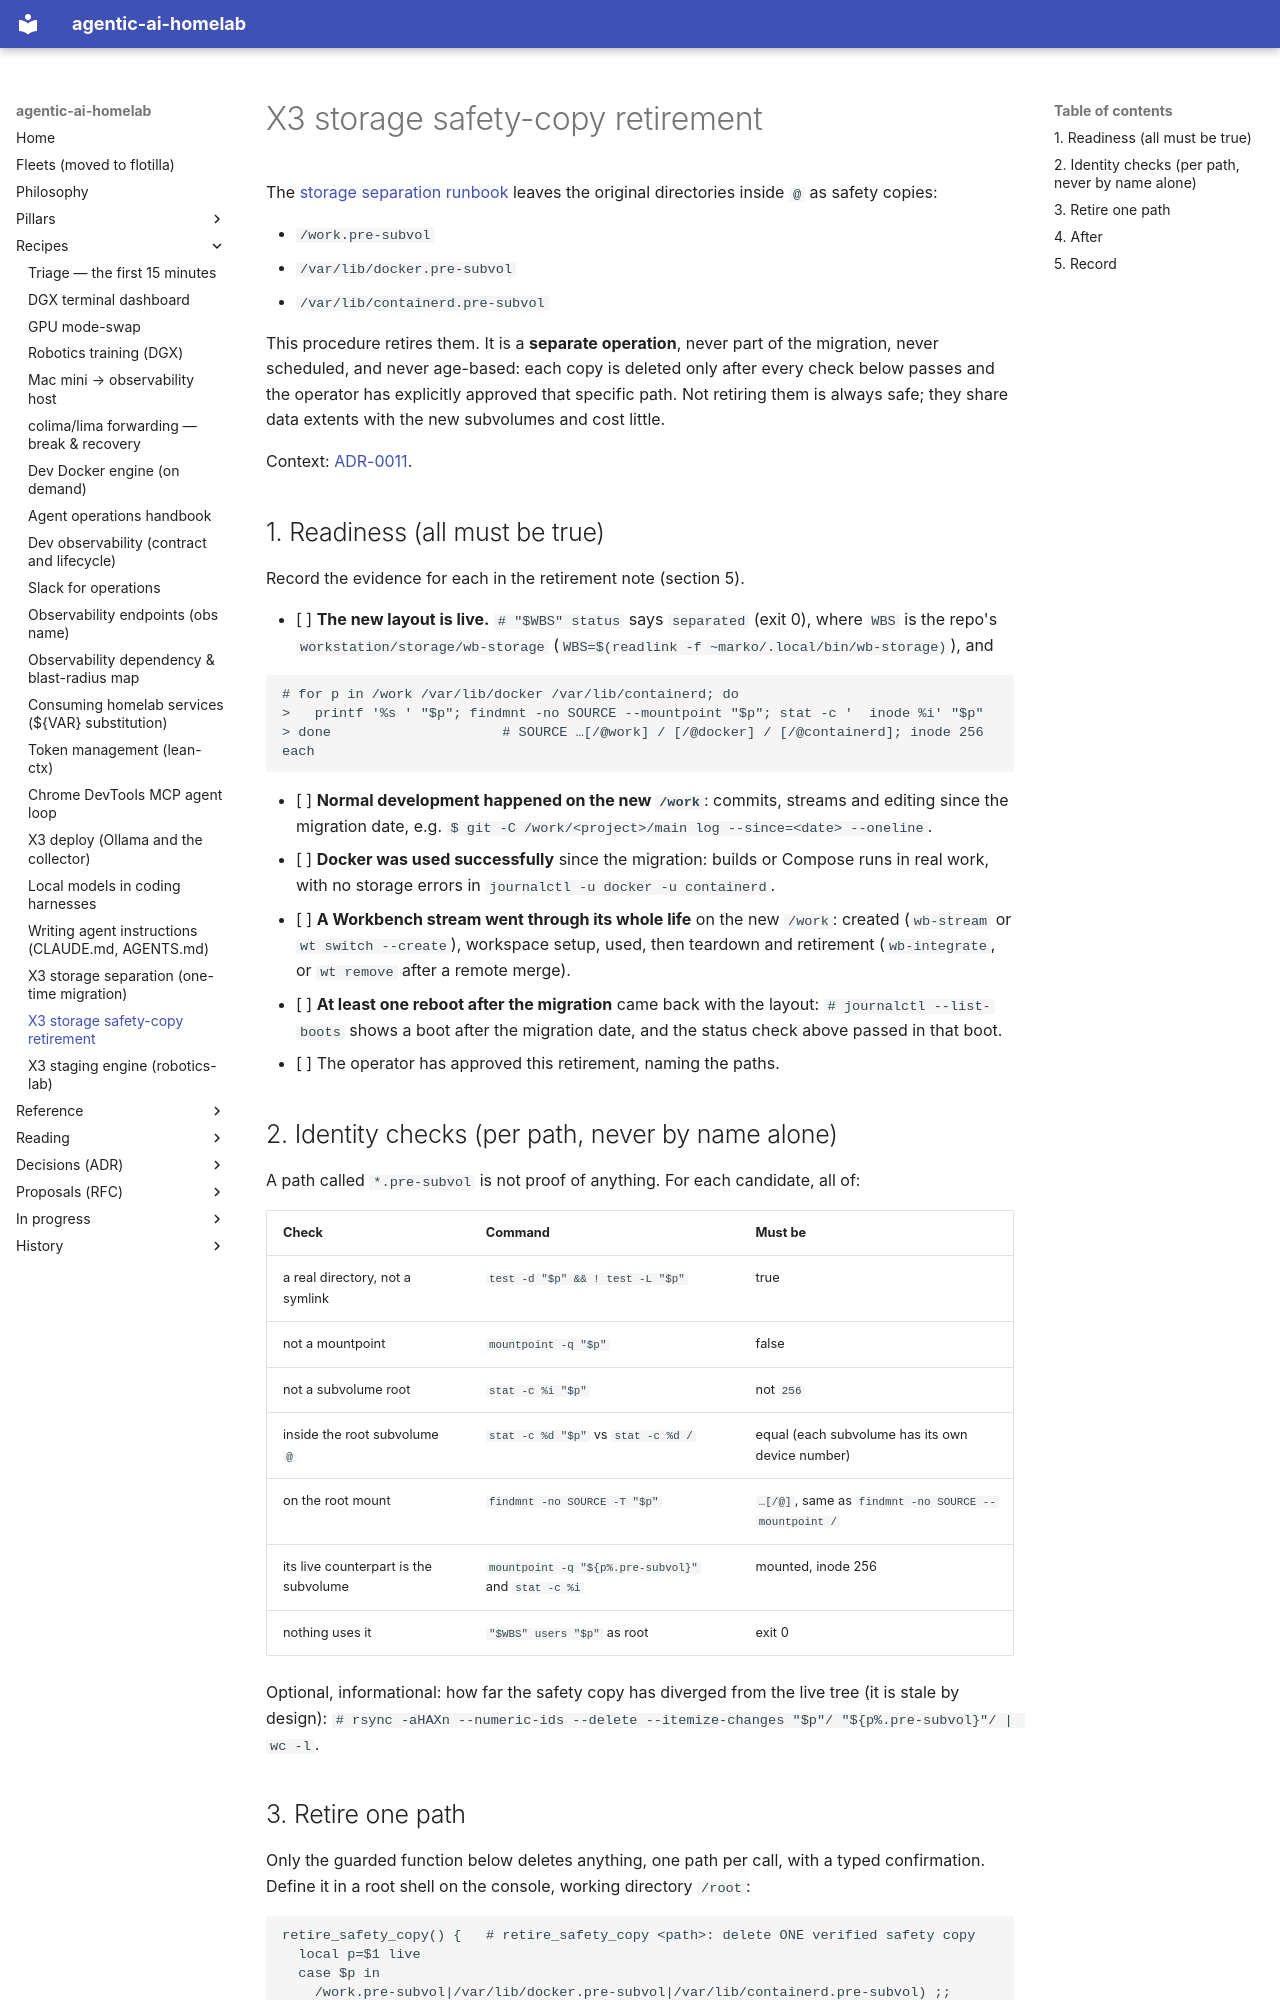

repository: chipi/agentic-ai-homelab · page: recipes/x3-storage-safety-copy-retirement/index.html · generator: mkdocs

# X3 storage safety-copy retirement

The [storage separation runbook](x3-storage-separation.md) leaves the original
directories inside `@` as safety copies:

- `/work.pre-subvol`
- `/var/lib/docker.pre-subvol`
- `/var/lib/containerd.pre-subvol`

This procedure retires them. It is a **separate operation**, never part of the
migration, never scheduled, and never age-based: each copy is deleted only after
every check below passes and the operator has explicitly approved that specific path.
Not retiring them is always safe; they share data extents with the new subvolumes and
cost little.

Context: [ADR-0011](../adr/ADR-0011-workstation-storage-subvolumes.md).

## 1. Readiness (all must be true)

Record the evidence for each in the retirement note (section 5).

- [ ] **The new layout is live.** `# "$WBS" status` says `separated` (exit 0), where
  `WBS` is the repo's `workstation/storage/wb-storage` (`WBS=$(readlink -f ~marko/.local/bin/wb-storage)`), and

  ```
  # for p in /work /var/lib/docker /var/lib/containerd; do
  >   printf '%s ' "$p"; findmnt -no SOURCE --mountpoint "$p"; stat -c '  inode %i' "$p"
  > done                     # SOURCE …[/@work] / [/@docker] / [/@containerd]; inode 256 each
  ```

- [ ] **Normal development happened on the new `/work`**: commits, streams and editing
  since the migration date, e.g. `$ git -C /work/<project>/main log --since=<date> --oneline`.
- [ ] **Docker was used successfully** since the migration: builds or Compose runs in
  real work, with no storage errors in `journalctl -u docker -u containerd`.
- [ ] **A Workbench stream went through its whole life** on the new `/work`: created
  (`wb-stream` or `wt switch --create`), workspace setup, used, then teardown and
  retirement (`wb-integrate`, or `wt remove` after a remote merge).
- [ ] **At least one reboot after the migration** came back with the layout:
  `# journalctl --list-boots` shows a boot after the migration date, and the status
  check above passed in that boot.
- [ ] The operator has approved this retirement, naming the paths.

## 2. Identity checks (per path, never by name alone)

A path called `*.pre-subvol` is not proof of anything. For each candidate, all of:

| Check | Command | Must be |
|---|---|---|
| a real directory, not a symlink | `test -d "$p" && ! test -L "$p"` | true |
| not a mountpoint | `mountpoint -q "$p"` | false |
| not a subvolume root | `stat -c %i "$p"` | not `256` |
| inside the root subvolume `@` | `stat -c %d "$p"` vs `stat -c %d /` | equal (each subvolume has its own device number) |
| on the root mount | `findmnt -no SOURCE -T "$p"` | `…[/@]`, same as `findmnt -no SOURCE --mountpoint /` |
| its live counterpart is the subvolume | `mountpoint -q "${p%.pre-subvol}"` and `stat -c %i` | mounted, inode 256 |
| nothing uses it | `"$WBS" users "$p"` as root | exit 0 |

Optional, informational: how far the safety copy has diverged from the live tree
(it is stale by design): `# rsync -aHAXn --numeric-ids --delete --itemize-changes "$p"/ "${p%.pre-subvol}"/ | wc -l`.
